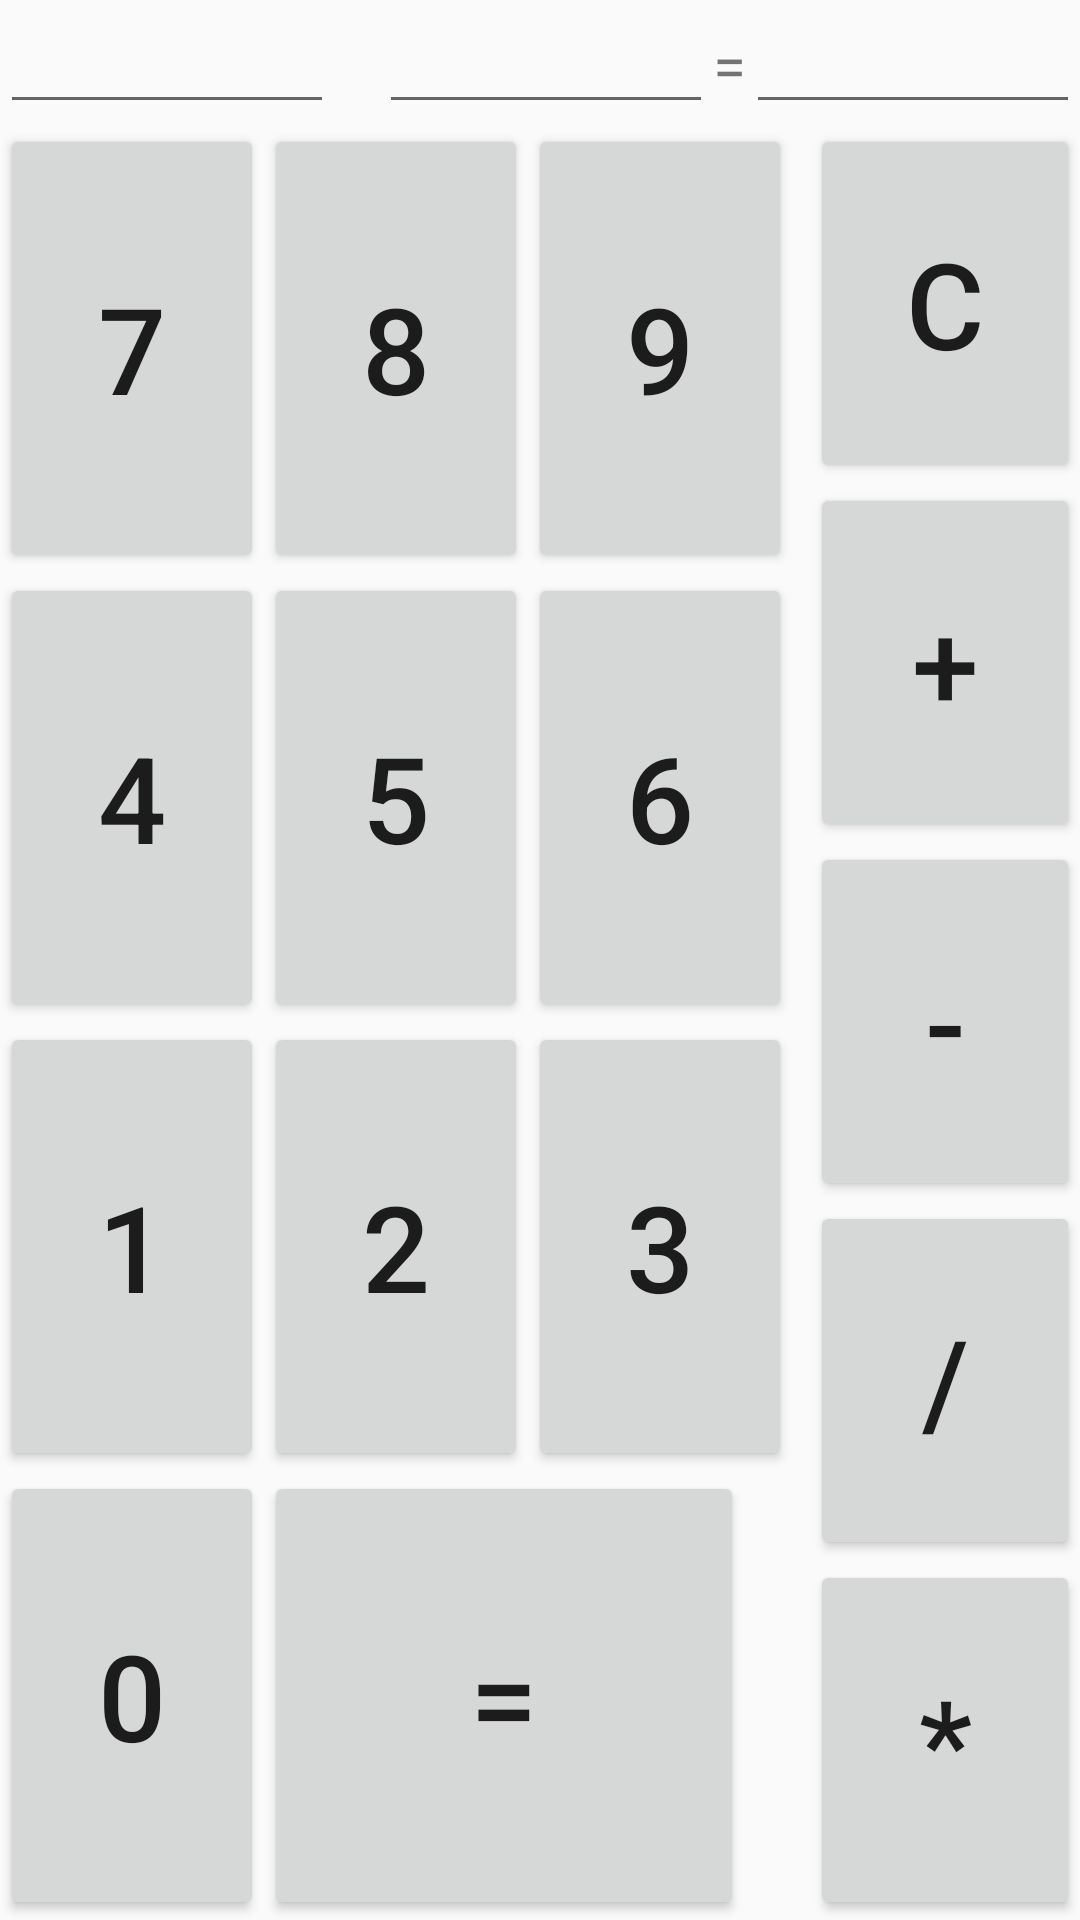

The Android layout XML behind this screen, and the referenced resources:
<!-- AndroidManifest.xml: application theme AppTheme -->
<!-- res/layout/activity_exercise2.xml -->
<?xml version="1.0" encoding="utf-8"?>
<LinearLayout xmlns:android="http://schemas.android.com/apk/res/android"
    xmlns:app="http://schemas.android.com/apk/res-auto"
    xmlns:tools="http://schemas.android.com/tools"
    android:layout_width="match_parent"
    android:layout_height="match_parent"
    tools:context=".exercise2"
    android:orientation="vertical">
    
    <LinearLayout
        android:layout_width="match_parent"
        android:layout_height="wrap_content"
        android:orientation="horizontal">
        <EditText
            style="@style/calc_top_position"/>
        <TextView
            style="@style/calc_between_position"
            android:text="   "/>
        <EditText
            style="@style/calc_top_position"/>
        <TextView
            style="@style/calc_between_position"
            android:text="="/>
        <EditText
            style="@style/calc_top_position"/>
    </LinearLayout>
    <LinearLayout
        android:layout_width="match_parent"
        android:layout_height="wrap_content"
        android:layout_weight="1"
        android:orientation="horizontal">
        <LinearLayout
            android:layout_width="wrap_content"
            android:layout_height="match_parent"
            android:orientation="vertical"
            android:layout_weight="3">
            <LinearLayout
                style="@style/calc_third_position">
                <Button
                    style="@style/buttonStyle"
                    android:text="7"/>
                <Button
                    style="@style/buttonStyle"
                    android:text="8"/>
                <Button
                    style="@style/buttonStyle"
                    android:text="9"/>
            </LinearLayout>

            <LinearLayout
                style="@style/calc_third_position">
                <Button
                    style="@style/buttonStyle"
                    android:text="4"/>
                <Button
                    style="@style/buttonStyle"
                    android:text="5"/>
                <Button
                    style="@style/buttonStyle"
                    android:text="6"/>
            </LinearLayout>

            <LinearLayout
                style="@style/calc_third_position">
                <Button
                    style="@style/buttonStyle"
                    android:text="1"/>
                <Button
                    style="@style/buttonStyle"
                    android:text="2"/>
                <Button
                    style="@style/buttonStyle"
                    android:text="3"/>
            </LinearLayout>

            <LinearLayout
                style="@style/calc_third_position">
                <Button
                    style="@style/buttonStyle"
                    android:text="0"/>
                <Button
                    style="@style/buttonStyle"
                    android:layout_weight="2.3"
                    android:text="="/>
            </LinearLayout>
        </LinearLayout>
        <LinearLayout
            android:layout_width="wrap_content"
            android:layout_height="match_parent"
            android:layout_weight="1"
            android:orientation="vertical">
            <Button
                style="@style/buttonStyle2"
                android:text="c"/>
            <Button
                style="@style/buttonStyle2"
                android:text="+"/>
            <Button
                style="@style/buttonStyle2"
                android:text="-"/>
            <Button
                style="@style/buttonStyle2"
                android:text="/"/>
            <Button
                style="@style/buttonStyle2"
                android:text="*"/>
        </LinearLayout>


    </LinearLayout>
</LinearLayout>
<!-- resources referenced by this layout -->
<resources>
  <style name="buttonStyle">
          <item name="android:layout_width">wrap_content</item>
          <item name="android:layout_height">match_parent</item>
          <item name="android:layout_weight" />
          <item name="android:textSize">40sp</item>
          <item name="android:onClick">clkLeftBtn</item>
      </style>
  <style name="buttonStyle2">
          <item name="android:layout_width">match_parent</item>
          <item name="android:layout_height">wrap_content</item>
          <item name="android:layout_weight">1</item>
          <item name="android:textSize">40sp</item>
          <item name="android:onClick">clkRightBtn</item>
  
      </style>
  <style name="calc_between_position">
          <item name="android:layout_width">wrap_content</item>
          <item name="android:layout_height">wrap_content</item>
          <item name="android:textSize">20sp</item>
      </style>
  <style name="calc_third_position">
          <item name="android:layout_width">match_parent</item>
          <item name="android:layout_height">wrap_content</item>
          <item name="android:layout_weight">1</item>
          <item name="android:orientation">horizontal</item>
          <item name="android:weightSum">3</item>
      </style>
  <style name="calc_top_position">
          <item name="android:layout_width">0dp</item>
          <item name="android:layout_height">wrap_content</item>
          <item name="android:layout_weight">1</item>
          <item name="android:textAlignment">center</item>
  
      </style>
  <style name="AppTheme" parent="Theme.AppCompat.Light.DarkActionBar">
          
          <item name="colorPrimary">@color/colorPrimary</item>
          <item name="colorPrimaryDark">@color/colorPrimaryDark</item>
          <item name="colorAccent">@color/colorAccent</item>
      </style>
  <!-- not gathered from this repository: default colours our renderer supplied (Android Studio template values) -->
  <color name="colorPrimary">#FF6200EE</color>
  <color name="colorPrimaryDark">#FF3700B3</color>
  <color name="colorAccent">#FF03DAC5</color>
</resources>
